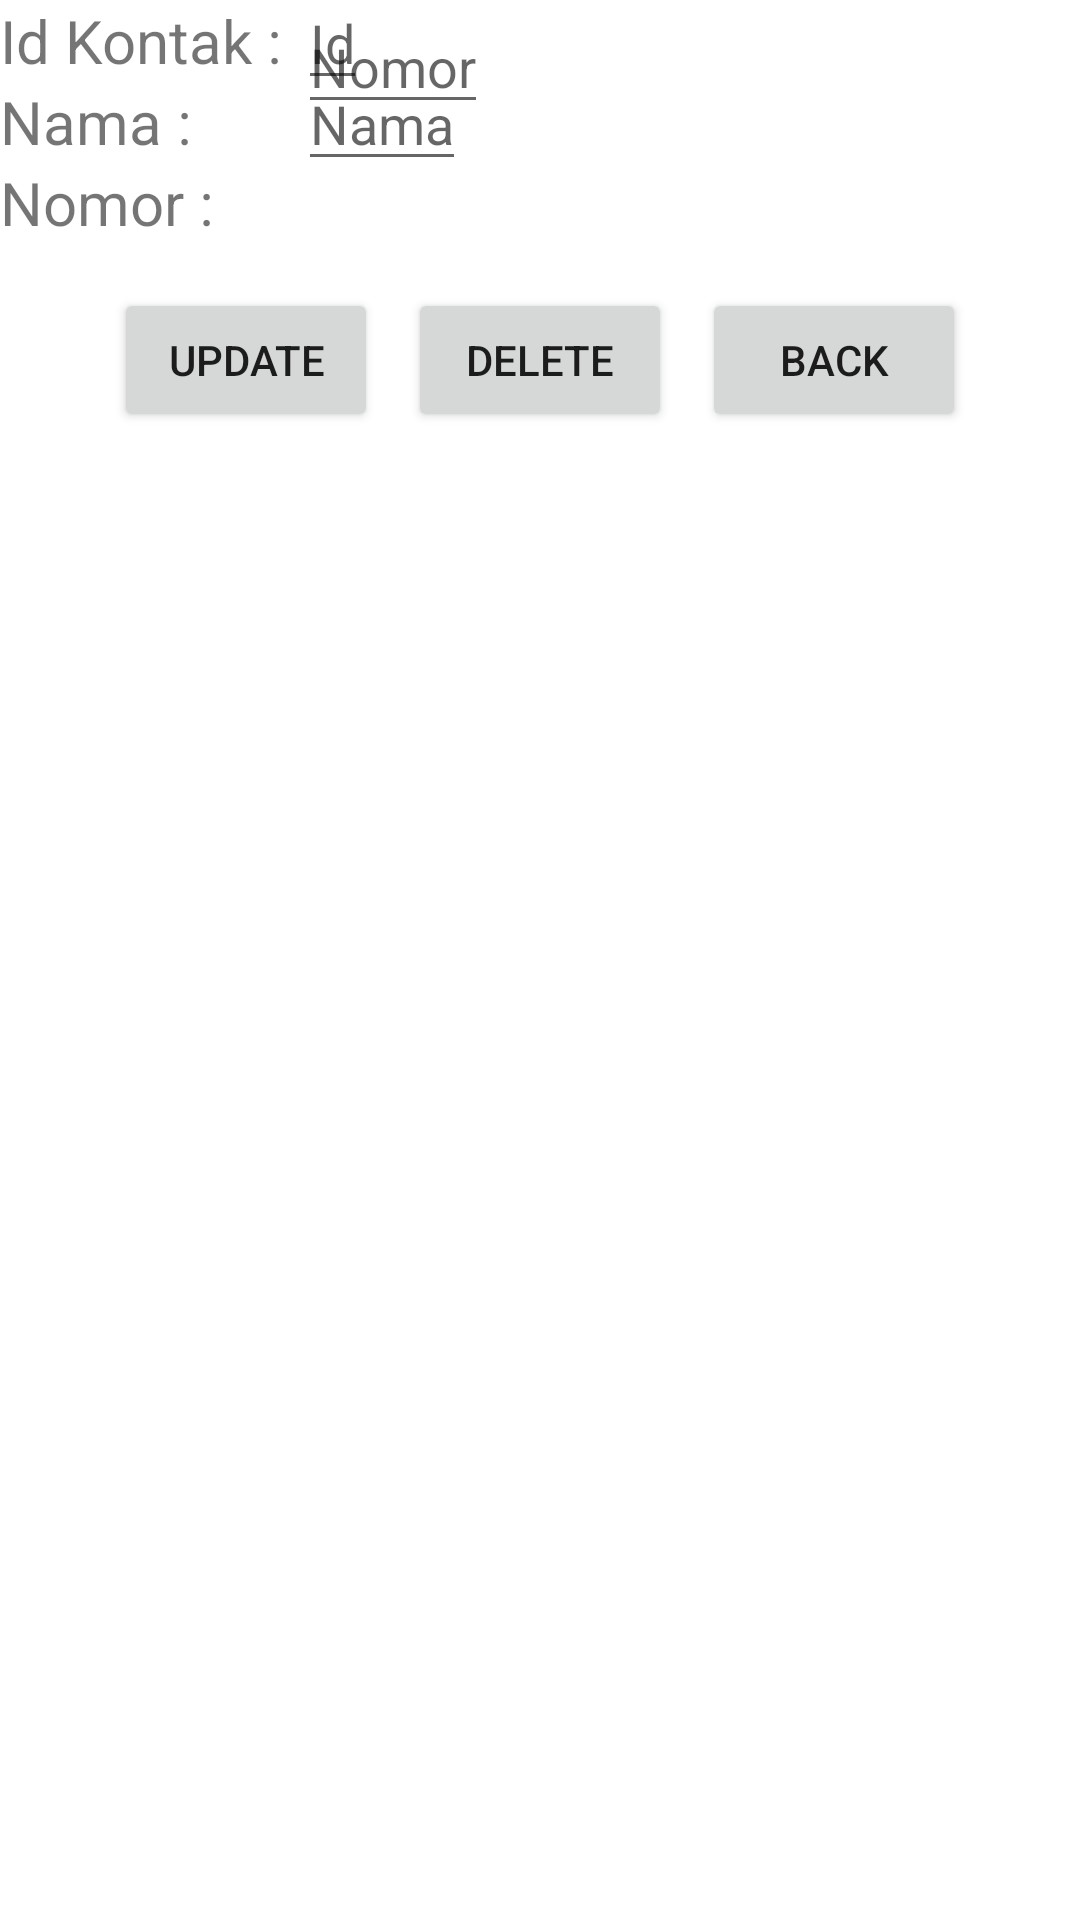

Here is an Android app screen rendered from its layout file. Give the layout XML and the strings, colors and styles it references.
<!-- AndroidManifest.xml: application theme Theme.Rest_Api_191103550 -->
<!-- res/layout/activity_edit.xml -->
<?xml version="1.0" encoding="utf-8"?>
<RelativeLayout xmlns:android="http://schemas.android.com/apk/res/android"
    xmlns:app="http://schemas.android.com/apk/res-auto"
    xmlns:tools="http://schemas.android.com/tools"
    android:layout_width="match_parent"
    android:layout_height="match_parent"
    tools:context=".EditActivity"
    android:id="@+id/activity_edit">

    <TextView
        android:layout_width="wrap_content"
        android:layout_height="wrap_content"
        android:id="@+id/tvId"
        android:text="Id Kontak : "
        android:textSize="20sp"
        />
    <TextView
        android:layout_width="wrap_content"
        android:layout_height="wrap_content"
        android:id="@+id/tvNama"
        android:text="Nama : "
        android:textSize="20sp"
        android:layout_below="@id/tvId"
        />

    <TextView
        android:layout_width="wrap_content"
        android:layout_height="wrap_content"
        android:id="@+id/tvNomor"
        android:text="Nomor : "
        android:textSize="20sp"
        android:layout_below="@id/tvNama"
        />

    <EditText
        android:layout_width="wrap_content"
        android:layout_height="wrap_content"
        android:id="@+id/editId"
        android:hint="Id"
        android:layout_toRightOf="@id/tvId"
        android:layout_alignBaseline="@id/tvId"/>

    <EditText
        android:id="@+id/editNama"
        android:layout_width="wrap_content"
        android:layout_height="wrap_content"
        android:layout_alignBaseline="@+id/tvNama"
        android:layout_alignLeft="@+id/editId"
        android:hint="Nama" />

    <EditText
        android:layout_width="wrap_content"
        android:layout_height="wrap_content"
        android:id="@+id/editNomor"
        android:hint="Nomor"
        android:layout_toRightOf="@+id/tvNomor"
        android:layout_alignLeft="@id/editId"
        android:inputType="date"
        />

    <LinearLayout
        android:layout_width="wrap_content"
        android:layout_height="wrap_content"
        android:id="@+id/LinearLayout"
        android:orientation="horizontal"
        android:layout_below="@id/tvNomor"
        android:layout_centerHorizontal="true"
        android:layout_marginTop="10dp"
        android:layout_marginBottom="10dp">
        <Button
            android:layout_width="wrap_content"
            android:layout_height="wrap_content"
            android:id="@+id/btnUpdate"
            android:text="Update"
            android:layout_margin="5dp"/>
        <Button
            android:layout_width="wrap_content"
            android:layout_height="wrap_content"
            android:id="@+id/btnDelete"
            android:text="Delete"
            android:layout_margin="5dp"/>
        <Button
            android:layout_width="wrap_content"
            android:layout_height="wrap_content"
            android:id="@+id/btnBack"
            android:text="Back"
            android:layout_margin="5dp"/>
    </LinearLayout>






</RelativeLayout>
<!-- resources referenced by this layout -->
<resources>
  <style name="Theme.Rest_Api_191103550" parent="Theme.MaterialComponents.DayNight.DarkActionBar">
          
          <item name="colorPrimary">@color/purple_500</item>
          <item name="colorPrimaryVariant">@color/purple_700</item>
          <item name="colorOnPrimary">@color/white</item>
          
          <item name="colorSecondary">@color/teal_200</item>
          <item name="colorSecondaryVariant">@color/teal_700</item>
          <item name="colorOnSecondary">@color/black</item>
          
          <item name="android:statusBarColor" tools:targetApi="l">?attr/colorPrimaryVariant</item>
          
      </style>
  <!-- not gathered from this repository: default colours our renderer supplied (Android Studio template values) -->
  <color name="purple_500">#FF6200EE</color>
  <color name="purple_700">#FF3700B3</color>
  <color name="teal_200">#FF03DAC5</color>
  <color name="teal_700">#FF018786</color>
  <color name="black">#FF000000</color>
  <color name="white">#FFFFFFFF</color>
</resources>
